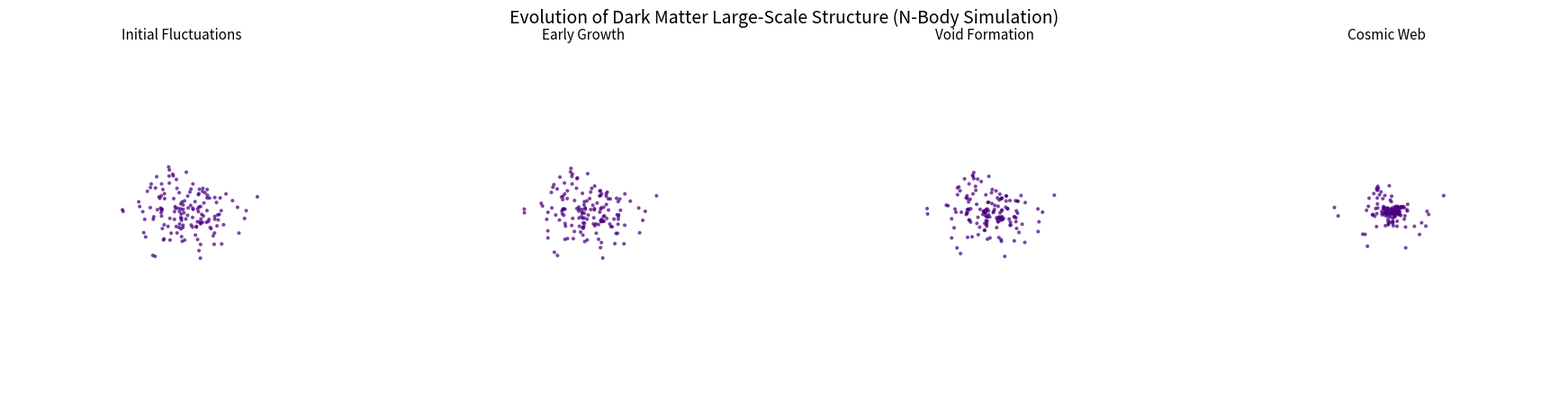

Reproduce this figure in Python.
#importing libraries

import numpy as np
import matplotlib.pyplot as plt

# 1) declaring variables:

N_particles = 150  #no. of particles
G=1 # gravitational constant
dt=0.01 # time step
num_steps=100 # number of time steps

#high density initial conditions
np.random.seed(101)
positions = np.random.normal(0, 2, (N_particles, 3)) #shape: (N_particles 3 for x, y, z)
velocities = np.random.normal(0, 0.5, (N_particles, 3)) #random velocities for (N_particles 3 for vx, vy, vz)

#as initial condition of 0 would collapse
softening=0.1

# 2) gravitational force as vectors:

def compute_gravitational_accelerations(pos):

    """
    Computes acceleration for all particles using vectorized numpy operations.
    """

    #to get 3D matrices
    dx = pos[:, 0:1].T - pos[:, 0:1]

    dy = pos[:, 1:2].T - pos[:, 1:2]

    dz = pos[:, 2:3].T - pos[:, 2:3]

    # matrix of distances sqaured
    inv_r3 = (dx**2 + dy**2 + dz**2 + softening**2)**(-1.5)

    ax = G * (dx * inv_r3) @ np.ones(N_particles)
    ay = G * (dy * inv_r3) @ np.ones(N_particles)
    az = G * (dz * inv_r3) @ np.ones(N_particles)

    return np.vstack((ax, ay, az)).T

#3) updating positions and velocities using leapfrog integration:

history = [] 

#kick drift kick
for step in range(num_steps):
    acc=compute_gravitational_accelerations(positions)
    velocities = velocities + acc * dt
    positions = positions + velocities * dt

#a snapshot every 20 steps

    if step % 20 == 0 or step == num_steps - 1:
        history.append(positions.copy())


#plotting
stages = [0, 1, 2, 4]  # stages to visualize
fig, axes = plt.subplots(1, 4, figsize=(18, 4.5), subplot_kw={'projection': '3d'})
titles= ['Initial Fluctuations', 'Early Growth', 'Void Formation', 'Cosmic Web']

for idx, stage_num in enumerate(stages):

    ax = axes[idx]

    pos_snapshot = history[stage_num]

    
    # Draw dark matter particles

    ax.scatter(pos_snapshot[:, 0], pos_snapshot[:, 1], pos_snapshot[:, 2],
               s=4, color='indigo', alpha=0.6)

    
    ax.set_title(titles[idx], fontsize=11)

    ax.set_xlim(-10, 10)

    ax.set_ylim(-10, 10)

    ax.set_zlim(-10, 10)

    ax.axis('off')  # Hide axes box for clean cosmic look



plt.suptitle("Evolution of Dark Matter Large-Scale Structure (N-Body Simulation)", fontsize=14)

plt.tight_layout()

plt.show()
